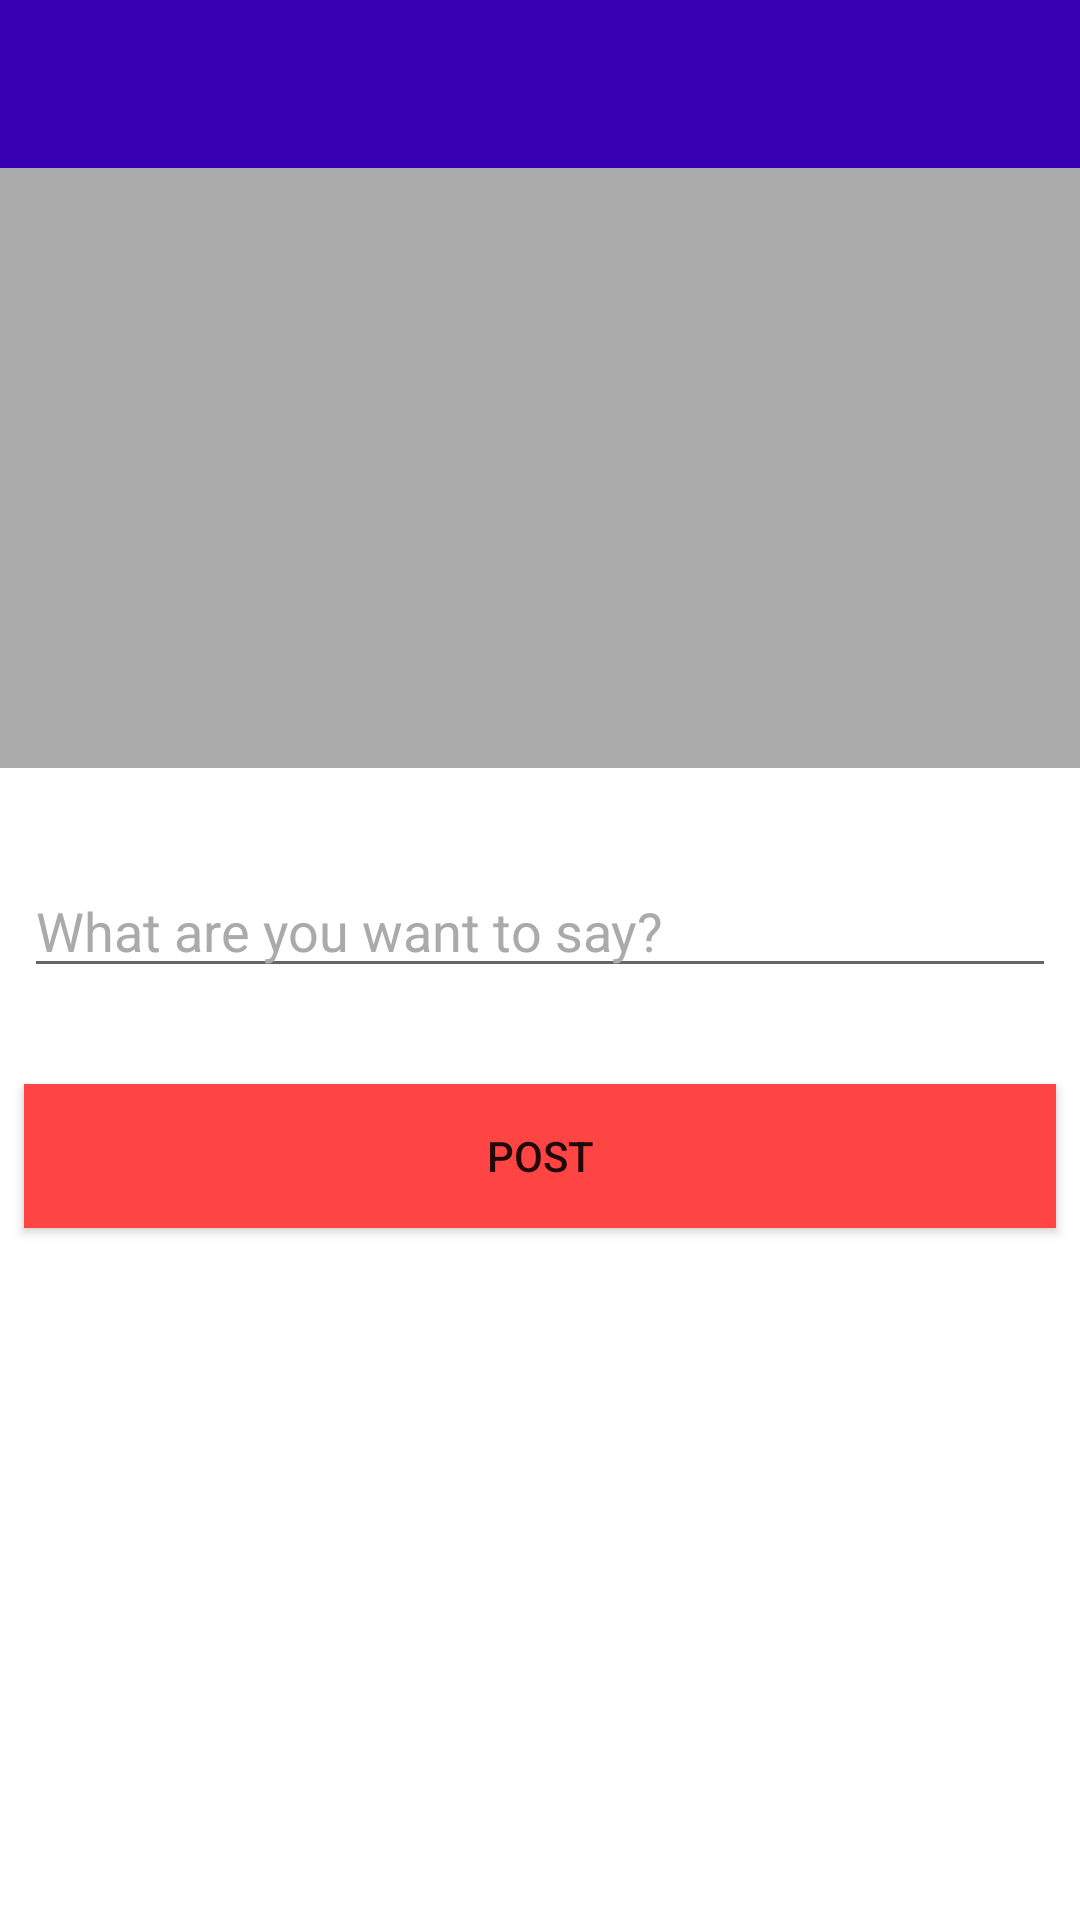

Layout XML and referenced resources for this Android screen:
<!-- AndroidManifest.xml: application theme AppTheme -->
<!-- res/layout/activity_new_post.xml -->
<?xml version="1.0" encoding="utf-8"?>
<android.support.constraint.ConstraintLayout xmlns:android="http://schemas.android.com/apk/res/android"
    xmlns:app="http://schemas.android.com/apk/res-auto"
    xmlns:tools="http://schemas.android.com/tools"
    android:layout_width="match_parent"
    android:layout_height="match_parent"
    android:background="@android:color/background_light"
    tools:context=".NewPostActivity">

    <android.support.v7.widget.Toolbar
        android:id="@+id/newPostBar"
        android:layout_width="0dp"
        android:layout_height="wrap_content"
        android:background="@color/colorPrimaryDark"
        android:minHeight="?attr/actionBarSize"
        android:theme="@style/ThemeOverlay.AppCompat.Dark.ActionBar"
        app:layout_constraintEnd_toEndOf="parent"
        app:layout_constraintStart_toStartOf="parent"
        app:layout_constraintTop_toTopOf="parent" />

    <ImageView
        android:id="@+id/imagePlus"
        android:layout_width="0dp"
        android:layout_height="200dp"
        android:background="@android:color/darker_gray"
        android:scaleType="fitXY"
        app:layout_constraintEnd_toEndOf="parent"
        app:layout_constraintStart_toStartOf="parent"
        app:layout_constraintTop_toBottomOf="@+id/newPostBar"
        app:srcCompat="@mipmap/action_plus" />

    <EditText
        android:id="@+id/edtSay"
        android:layout_width="0dp"
        android:layout_height="wrap_content"
        android:layout_marginEnd="8dp"
        android:layout_marginStart="8dp"
        android:layout_marginTop="32dp"
        android:ems="10"
        android:hint="What are you want to say?"
        android:inputType="textPersonName"
        android:textColor="@android:color/holo_red_light"
        android:textColorHint="@android:color/darker_gray"
        app:layout_constraintEnd_toEndOf="parent"
        app:layout_constraintStart_toStartOf="parent"
        app:layout_constraintTop_toBottomOf="@+id/imagePlus" />

    <Button
        android:id="@+id/btnPost"
        android:layout_width="0dp"
        android:layout_height="wrap_content"
        android:layout_marginEnd="8dp"
        android:layout_marginStart="8dp"
        android:layout_marginTop="32dp"
        android:background="@android:color/holo_red_light"
        android:text="Post"
        app:layout_constraintEnd_toEndOf="parent"
        app:layout_constraintHorizontal_bias="0.0"
        app:layout_constraintStart_toStartOf="parent"
        app:layout_constraintTop_toBottomOf="@+id/edtSay" />

    <ProgressBar
        android:id="@+id/postProgressBar"
        style="?android:attr/progressBarStyleHorizontal"
        android:layout_width="0dp"
        android:layout_height="wrap_content"
        android:indeterminate="true"
        android:visibility="invisible"
        app:layout_constraintEnd_toEndOf="parent"
        app:layout_constraintStart_toStartOf="parent"
        app:layout_constraintTop_toBottomOf="@+id/newPostBar" />

</android.support.constraint.ConstraintLayout>
<!-- resources referenced by this layout -->
<resources>
  <style name="AppTheme" parent="Theme.AppCompat.Light.NoActionBar">
          
          <item name="colorPrimary">@color/colorPrimary</item>
          <item name="colorPrimaryDark">@color/colorPrimaryDark</item>
          <item name="colorAccent">@color/colorAccent</item>
          
          <item name="cardViewStyle">@style/CardView</item>
      </style>
  <!-- not gathered from this repository: default colours our renderer supplied (Android Studio template values) -->
  <color name="colorPrimary">#FF6200EE</color>
  <color name="colorPrimaryDark">#FF3700B3</color>
  <color name="colorAccent">#FF03DAC5</color>
</resources>
